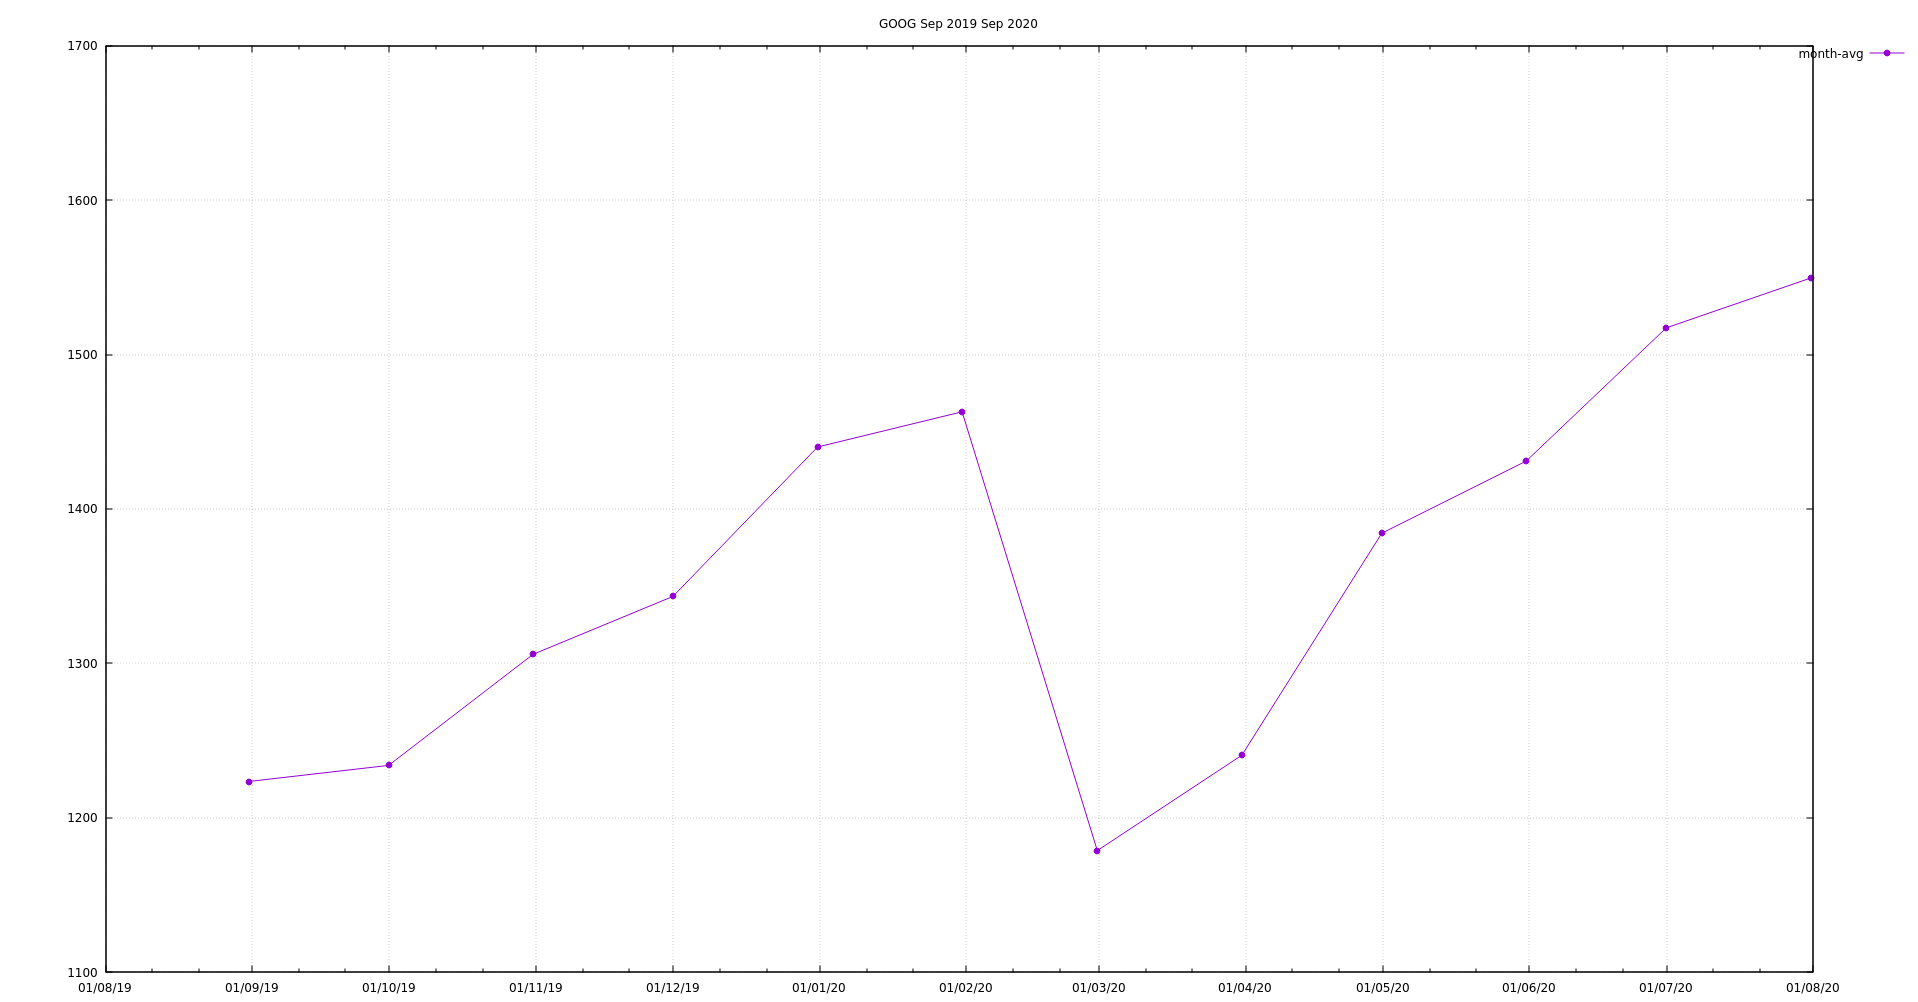

The table this chart was drawn from, first rows:
2019-09, 1223.60002063157894736842
2019-10, 1234
2019-11, 1306
2019-12, 1343
2020-01, 1440
2020-02, 1463
2020-03, 1179
2020-04, 1241
2020-05, 1384
2020-06, 1431
2020-07, 1517
2020-08, 1550
